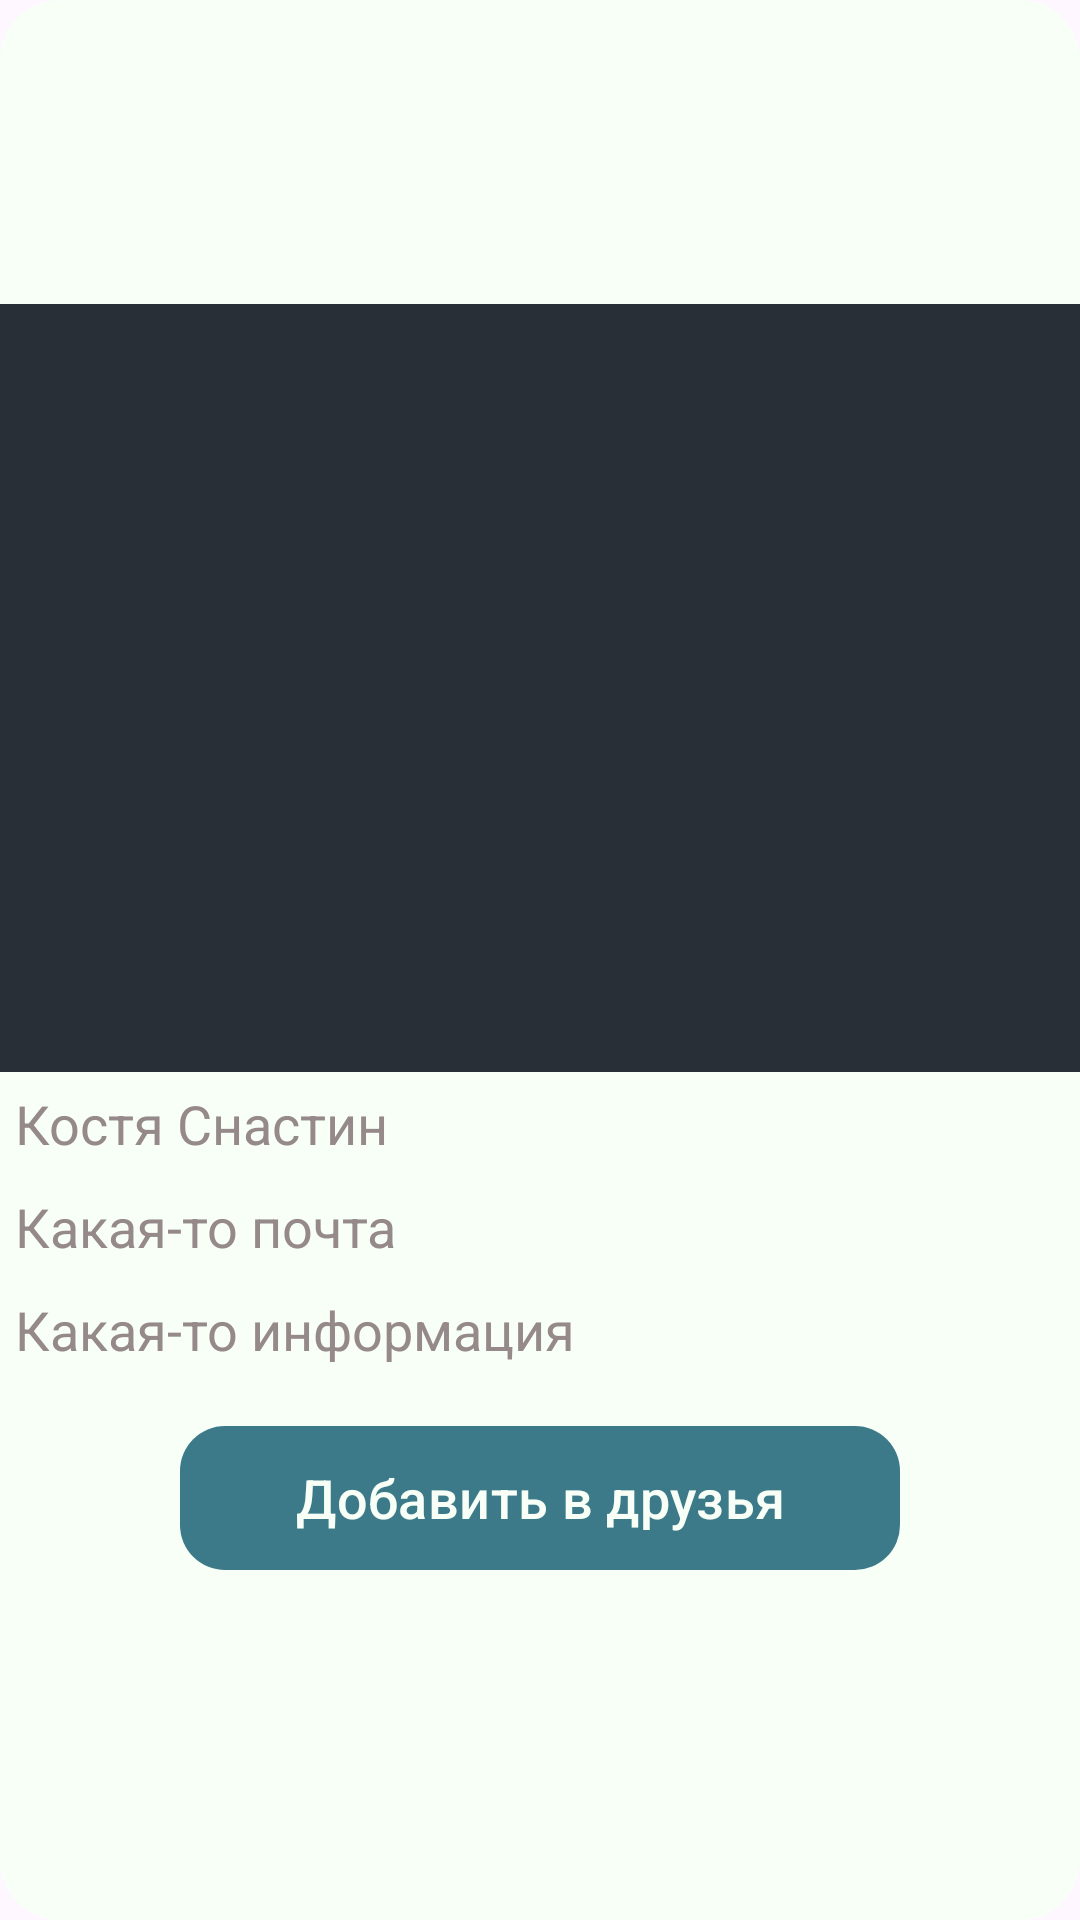

Layout XML and referenced resources for this Android screen:
<!-- AndroidManifest.xml: application theme Theme.LetsDive -->
<!-- res/layout/dialog_user_card.xml -->
<?xml version="1.0" encoding="utf-8"?>
<LinearLayout xmlns:android="http://schemas.android.com/apk/res/android"
    android:layout_width="350dp"
    android:layout_height="wrap_content"
    xmlns:app="http://schemas.android.com/apk/res-auto"
    android:orientation="vertical"
    android:gravity="center"
    android:background="@drawable/custom_dialog_window"
    android:backgroundTint="@color/background_color">

    <ImageView
        android:id="@+id/iv_back"
        android:layout_width="match_parent"
        android:layout_height="wrap_content"
        android:adjustViewBounds="true"
        android:scaleType="fitXY"
        android:src="@drawable/profile_image"/>

    <TextView
        android:id="@+id/tv_username"
        android:layout_width="match_parent"
        android:layout_height="wrap_content"
        android:textSize="18dp"
        android:gravity="start"
        android:text="@string/username"
        android:textColor="@color/text"
        android:layout_margin="5dp"/>

    <TextView
        android:id="@+id/tv_email"
        android:layout_width="match_parent"
        android:layout_height="wrap_content"
        android:textSize="18dp"
        android:gravity="start"
        android:text="@string/email"
        android:textColor="@color/text"
        android:layout_margin="5dp"/>

    <TextView
        android:id="@+id/tv_info"
        android:layout_width="match_parent"
        android:layout_height="wrap_content"
        android:textSize="18dp"
        android:gravity="start"
        android:text="@string/info"
        android:textColor="@color/text"
        android:layout_margin="5dp"/>


    <LinearLayout
        android:layout_width="match_parent"
        android:layout_height="wrap_content"
        android:orientation="horizontal">

        <com.google.android.material.button.MaterialButton
            android:id="@+id/btn_addFriend"
            android:layout_width="0dp"
            android:layout_height="wrap_content"
            android:layout_weight="1"
            android:text="Добавить в друзья"
            android:textSize="18dp"
            android:textColor="@color/background_color"
            app:backgroundTint="@color/button"
            android:background="@drawable/custom_button"
            android:layout_marginHorizontal="60dp"
            android:layout_marginVertical="15dp"
            />


    </LinearLayout>


</LinearLayout>
<!-- resources referenced by this layout -->
<resources>
  <color name="background_color">#F7FFF7</color>
  <color name="button">#3C7A89</color>
  <color name="text">#958989</color>
  <!-- drawable custom_button (drawable) -->
  <?xml version="1.0" encoding="utf-8"?>
  <shape
      xmlns:android="http://schemas.android.com/apk/res/android"
      android:shape="rectangle">
      <corners
          android:radius="15dp"/>
      <gradient
          android:startColor="@color/button"
          android:endColor="@color/button"/>
  </shape>
  <!-- drawable custom_dialog_window (drawable) -->
  <?xml version="1.0" encoding="UTF-8"?>
  <shape xmlns:android="http://schemas.android.com/apk/res/android">
      <solid android:color="@color/background_color"/>
      <corners android:radius="20dp"/>
  </shape>
  <!-- drawable profile_image: jpg bitmap (drawable, 3150 bytes) -->
  <string name="email">Какая-то почта</string>
  <string name="info">Какая-то информация</string>
  <string name="username">Костя Снастин</string>
  <style name="Theme.LetsDive" parent="Base.Theme.LetsDive" />
  <style name="Base.Theme.LetsDive" parent="Theme.Material3.DayNight.NoActionBar">
          
          
      </style>
</resources>
